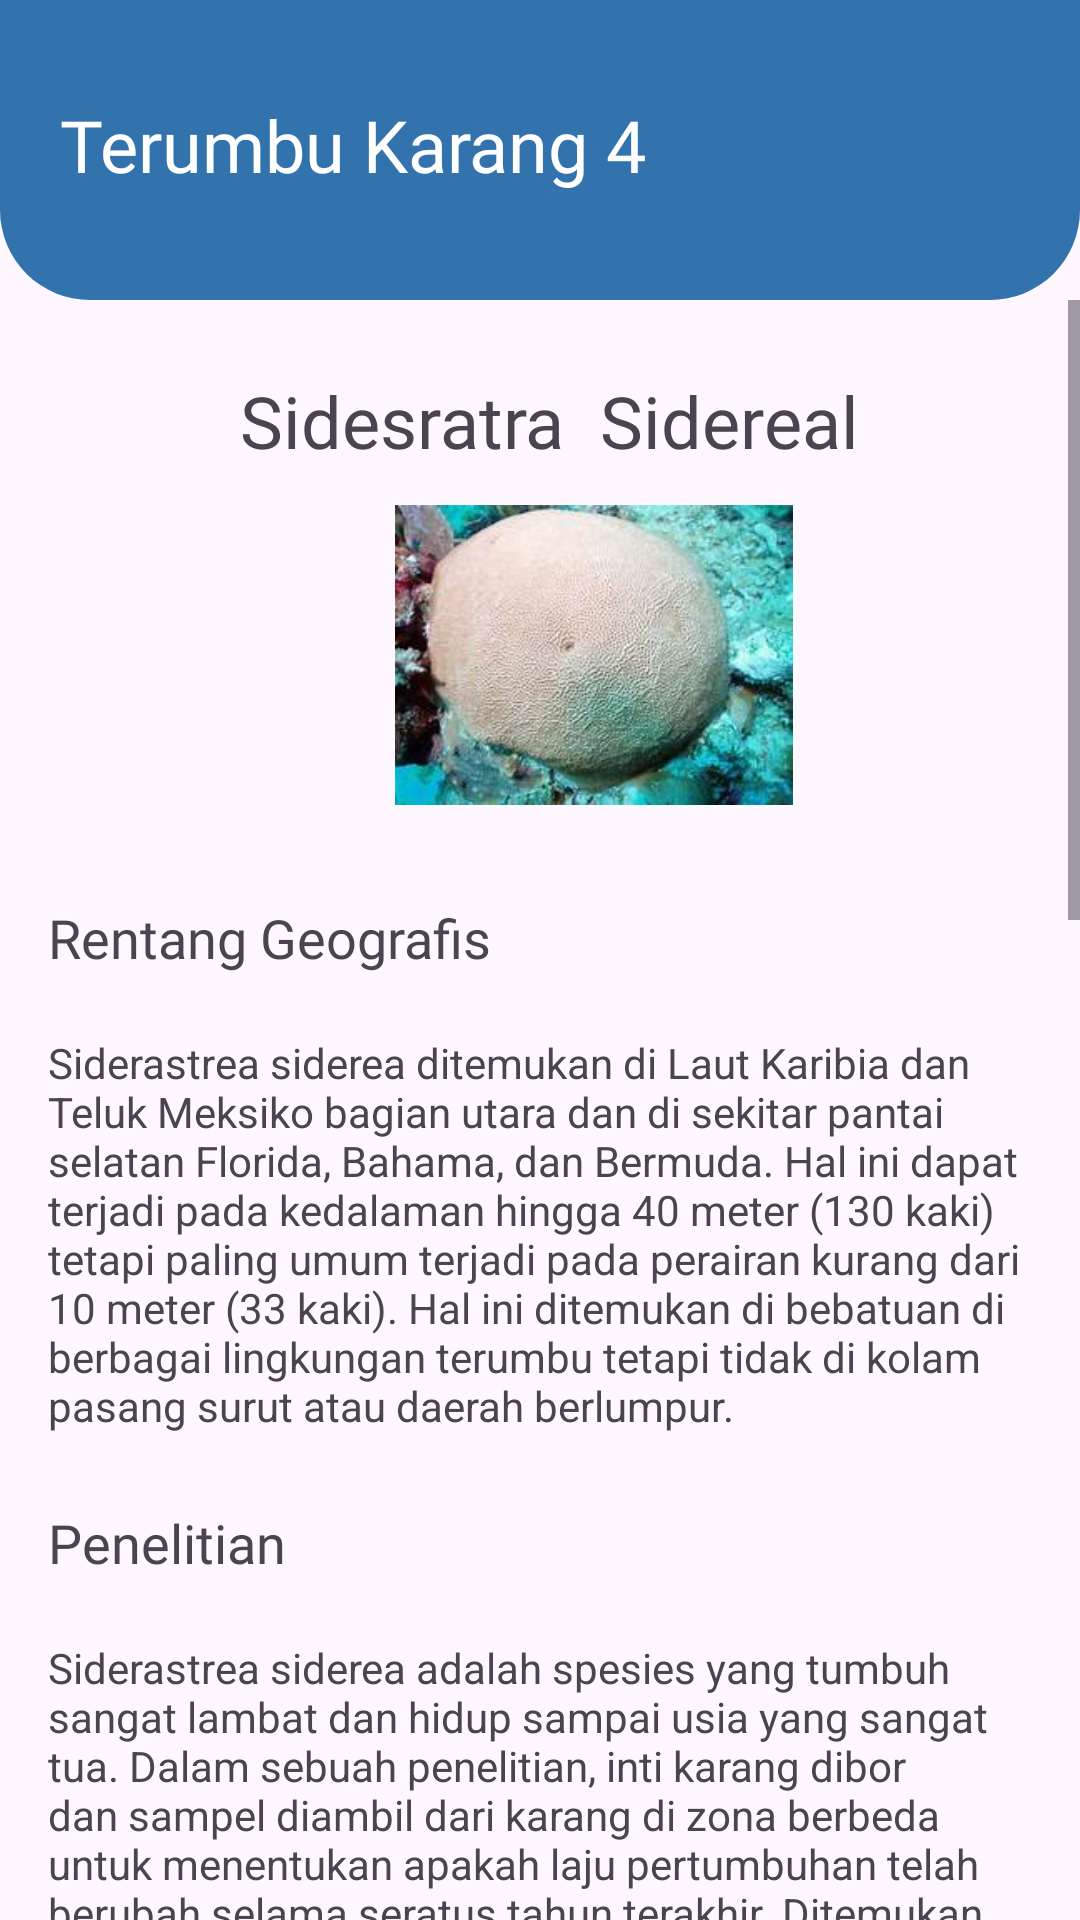

The Android layout XML behind this screen, and the referenced resources:
<!-- AndroidManifest.xml: application theme Theme.CoralSee -->
<!-- res/layout/fragment_coral4.xml -->
<?xml version="1.0" encoding="utf-8"?>
<FrameLayout xmlns:android="http://schemas.android.com/apk/res/android"
    xmlns:tools="http://schemas.android.com/tools"
    android:layout_width="match_parent"
    android:layout_height="match_parent"
    xmlns:app="http://schemas.android.com/apk/res-auto"
    tools:context=".fragments.Coral4Fragment">

    <androidx.constraintlayout.widget.ConstraintLayout
        android:id="@+id/header_coral4_layout"
        android:layout_width="match_parent"
        android:layout_height="100dp"
        android:background="@drawable/header_background"
        android:padding="20dp">

        <TextView
            android:id="@+id/textView"
            android:layout_width="wrap_content"
            android:layout_height="wrap_content"
            android:layout_marginTop="12dp"
            android:fontFamily="@font/font_header"
            android:text="Terumbu Karang 4"
            android:textColor="@color/white"
            android:textSize="24dp"
            app:layout_constraintStart_toStartOf="parent"
            app:layout_constraintTop_toTopOf="parent"/>
    </androidx.constraintlayout.widget.ConstraintLayout>

    <ScrollView
        android:layout_width="match_parent"
        android:layout_height="match_parent"
        android:layout_marginTop="100dp">

        <LinearLayout
            android:layout_width="match_parent"
            android:layout_height="wrap_content"
            android:orientation="vertical">

            <TextView
                android:id="@+id/txt_judul_coral4"
                app:layout_constraintEnd_toEndOf="parent"
                app:layout_constraintStart_toStartOf="parent"
                app:layout_constraintTop_toTopOf="parent"
                android:layout_width="wrap_content"
                android:layout_height="wrap_content"
                android:layout_marginLeft="80dp"
                android:layout_marginTop="24dp"
                android:fontFamily="@font/font_title"
                android:text="Sidesratra  Sidereal"
                android:textSize="24dp" />

            <ImageView
                android:id="@+id/imageView9"
                android:layout_width="236dp"
                android:layout_height="100dp"
                android:layout_marginLeft="80dp"
                android:layout_marginTop="12dp"
                android:src="@drawable/siderastrea_sidereal" />

            <TextView
                android:id="@+id/textView33"
                android:layout_width="match_parent"
                android:layout_height="wrap_content"
                android:layout_marginLeft="16dp"
                android:layout_marginTop="32dp"
                android:layout_marginRight="16dp"
                android:fontFamily="@font/font_title"
                android:text="Rentang Geografis"
                android:textSize="18dp" />

            <TextView
                android:id="@+id/textView34"
                android:layout_width="match_parent"
                android:layout_height="wrap_content"
                android:layout_marginLeft="16dp"
                android:layout_marginTop="20dp"
                android:layout_marginRight="16dp"
                android:text="Siderastrea siderea ditemukan di Laut Karibia dan Teluk Meksiko bagian utara dan di sekitar pantai selatan Florida, Bahama, dan Bermuda. Hal ini dapat terjadi pada kedalaman hingga 40 meter (130 kaki) tetapi paling umum terjadi pada perairan kurang dari 10 meter (33 kaki). Hal ini ditemukan di bebatuan di berbagai lingkungan terumbu tetapi tidak di kolam pasang surut atau daerah berlumpur."
                android:textSize="14dp" />

            <TextView
                android:id="@+id/textView35"
                android:layout_width="match_parent"
                android:layout_height="wrap_content"
                android:layout_marginLeft="16dp"
                android:layout_marginTop="24dp"
                android:layout_marginRight="16dp"
                android:fontFamily="@font/font_title"
                android:text="Penelitian"
                android:textSize="18dp" />

            <TextView
                android:id="@+id/textView36"
                android:layout_width="match_parent"
                android:layout_height="wrap_content"
                android:layout_marginLeft="16dp"
                android:layout_marginTop="20dp"
                android:layout_marginRight="16dp"
                android:text="Siderastrea siderea adalah spesies yang tumbuh sangat lambat dan hidup sampai usia yang sangat tua. Dalam sebuah penelitian, inti karang dibor dan sampel diambil dari karang di zona berbeda untuk menentukan apakah laju pertumbuhan telah berubah selama seratus tahun terakhir. Ditemukan bahwa untuk spesimen terumbu karang dan dekat pantai, laju perluasan kerangka tidak berubah secara signifikan dalam periode ini. Namun, laju pertumbuhan karang di bagian depan telah menurun drastis, zona ini berubah dari zona dengan pertumbuhan tercepat menjadi zona dengan laju pertumbuhan paling lambat. Penyebabnya belum diteliti, namun kemungkinan penyebabnya mencakup peningkatan sedimentasi dan kekeruhan air, eutrofikasi , atau tekanan termal. [6] Di Florida Keys, spesies ini menunjukkan tingkat pertumbuhan (kalsifikasi) yang lebih besar di Taman Nasional Dry Tortugas yang terpencil dibandingkan dengan lokasi lepas pantai lainnya di saluran terumbu Florida."
                android:textSize="14dp" />

            <TextView
                android:id="@+id/textView37"
                android:layout_width="match_parent"
                android:layout_height="wrap_content"
                android:layout_marginLeft="16dp"
                android:layout_marginTop="24dp"
                android:layout_marginRight="16dp"
                android:fontFamily="@font/font_title"
                android:text="Deskripsi Fisik"
                android:textSize="18dp" />

            <TextView
                android:id="@+id/textView38"
                android:layout_width="match_parent"
                android:layout_height="wrap_content"
                android:layout_marginLeft="16dp"
                android:layout_marginTop="20dp"
                android:layout_marginRight="16dp"
                android:text="Siderastrea siderea merupakan karang kolonial yang membentuk kubah rendah atau struktur berbentuk bongkahan batu dengan permukaan berlesung halus selebar 2 meter (6 kaki 7 inci) di dasar laut. [3] Penyakit ini bisa menjadi mengeras ketika masih muda. [3] Koralit , cekungan berkapur berbentuk cangkir tempat polip berada, lebarnya sekitar 5 milimeter (0,20 inci) dengan sekitar 50 atau 60 punggung kecil yang disebut septa . [4] Warna umumnya coklat kemerahan. Spesies ini dapat disalahartikan sebagai karang bintang kecil ( Siderastrea radians ) yang berkerabat dekat, namun biasanya berukuran lebih kecil dan memiliki koralit yang lebih dalam dan bersudut, masing-masing memiliki 30 hingga 40 septa."
                android:textSize="14dp" />

            <TextView
                android:id="@+id/textView39"
                android:layout_width="match_parent"
                android:layout_height="wrap_content"
                android:layout_marginLeft="16dp"
                android:layout_marginTop="24dp"
                android:layout_marginRight="16dp"
                android:fontFamily="@font/font_title"
                android:text="Kepentingan Ekonomi bagi Manusia: Positif"
                android:textSize="18dp" />

            <TextView
                android:id="@+id/textView40"
                android:layout_width="match_parent"
                android:layout_height="wrap_content"
                android:layout_marginLeft="16dp"
                android:layout_marginTop="20dp"
                android:layout_marginRight="16dp"
                android:text="Siderastrea Sidereal menampung banyak makhluk, beberapa di antaranya mungkin berguna dalam bidang penelitian medis. Sebagai habitat ikan, dan untuk melindungi keanekaragaman hayati kita."
                android:textSize="14dp" />

            <TextView
                android:id="@+id/textView41"
                android:layout_width="match_parent"
                android:layout_height="wrap_content"
                android:layout_marginLeft="16dp"
                android:layout_marginTop="24dp"
                android:layout_marginRight="16dp"
                android:fontFamily="@font/font_title"
                android:text="Status konservasi"
                android:textSize="18dp" />

            <TextView
                android:id="@+id/textView42"
                android:layout_width="match_parent"
                android:layout_height="wrap_content"
                android:layout_marginLeft="16dp"
                android:layout_marginTop="20dp"
                android:layout_marginRight="16dp"
                android:paddingBottom="10dp"
                android:text="Dalam Daftar Merah Spesies Terancam Punah IUCN , karang bintang muda yang masif terdaftar sebagai spesies yang sangat terancam punah. Pulau ini cukup rentan terhadap pemutihan karang namun mampu pulih ketika kondisinya membaik."
                android:textSize="14dp" />
        </LinearLayout>
    </ScrollView>
</FrameLayout>
<!-- resources referenced by this layout -->
<resources>
  <color name="white">#FFFFFFFF</color>
  <!-- drawable header_background (drawable) -->
  <?xml version="1.0" encoding="utf-8"?>
  <shape xmlns:android="http://schemas.android.com/apk/res/android"
      android:shape="rectangle">
      <solid android:color="@color/background_content"/>
      <corners
          android:bottomLeftRadius="30dp"
          android:bottomRightRadius="30dp"/>
  </shape>
  <!-- drawable siderastrea_sidereal: jpg bitmap (drawable, 12134 bytes) -->
  <style name="Theme.CoralSee" parent="Base.Theme.CoralSee" />
  <color name="background_content">#3273ae</color>
  <style name="Base.Theme.CoralSee" parent="Theme.Material3.Light.NoActionBar">
          
           <item name="colorPrimary">@color/background_content</item>
      </style>
</resources>
